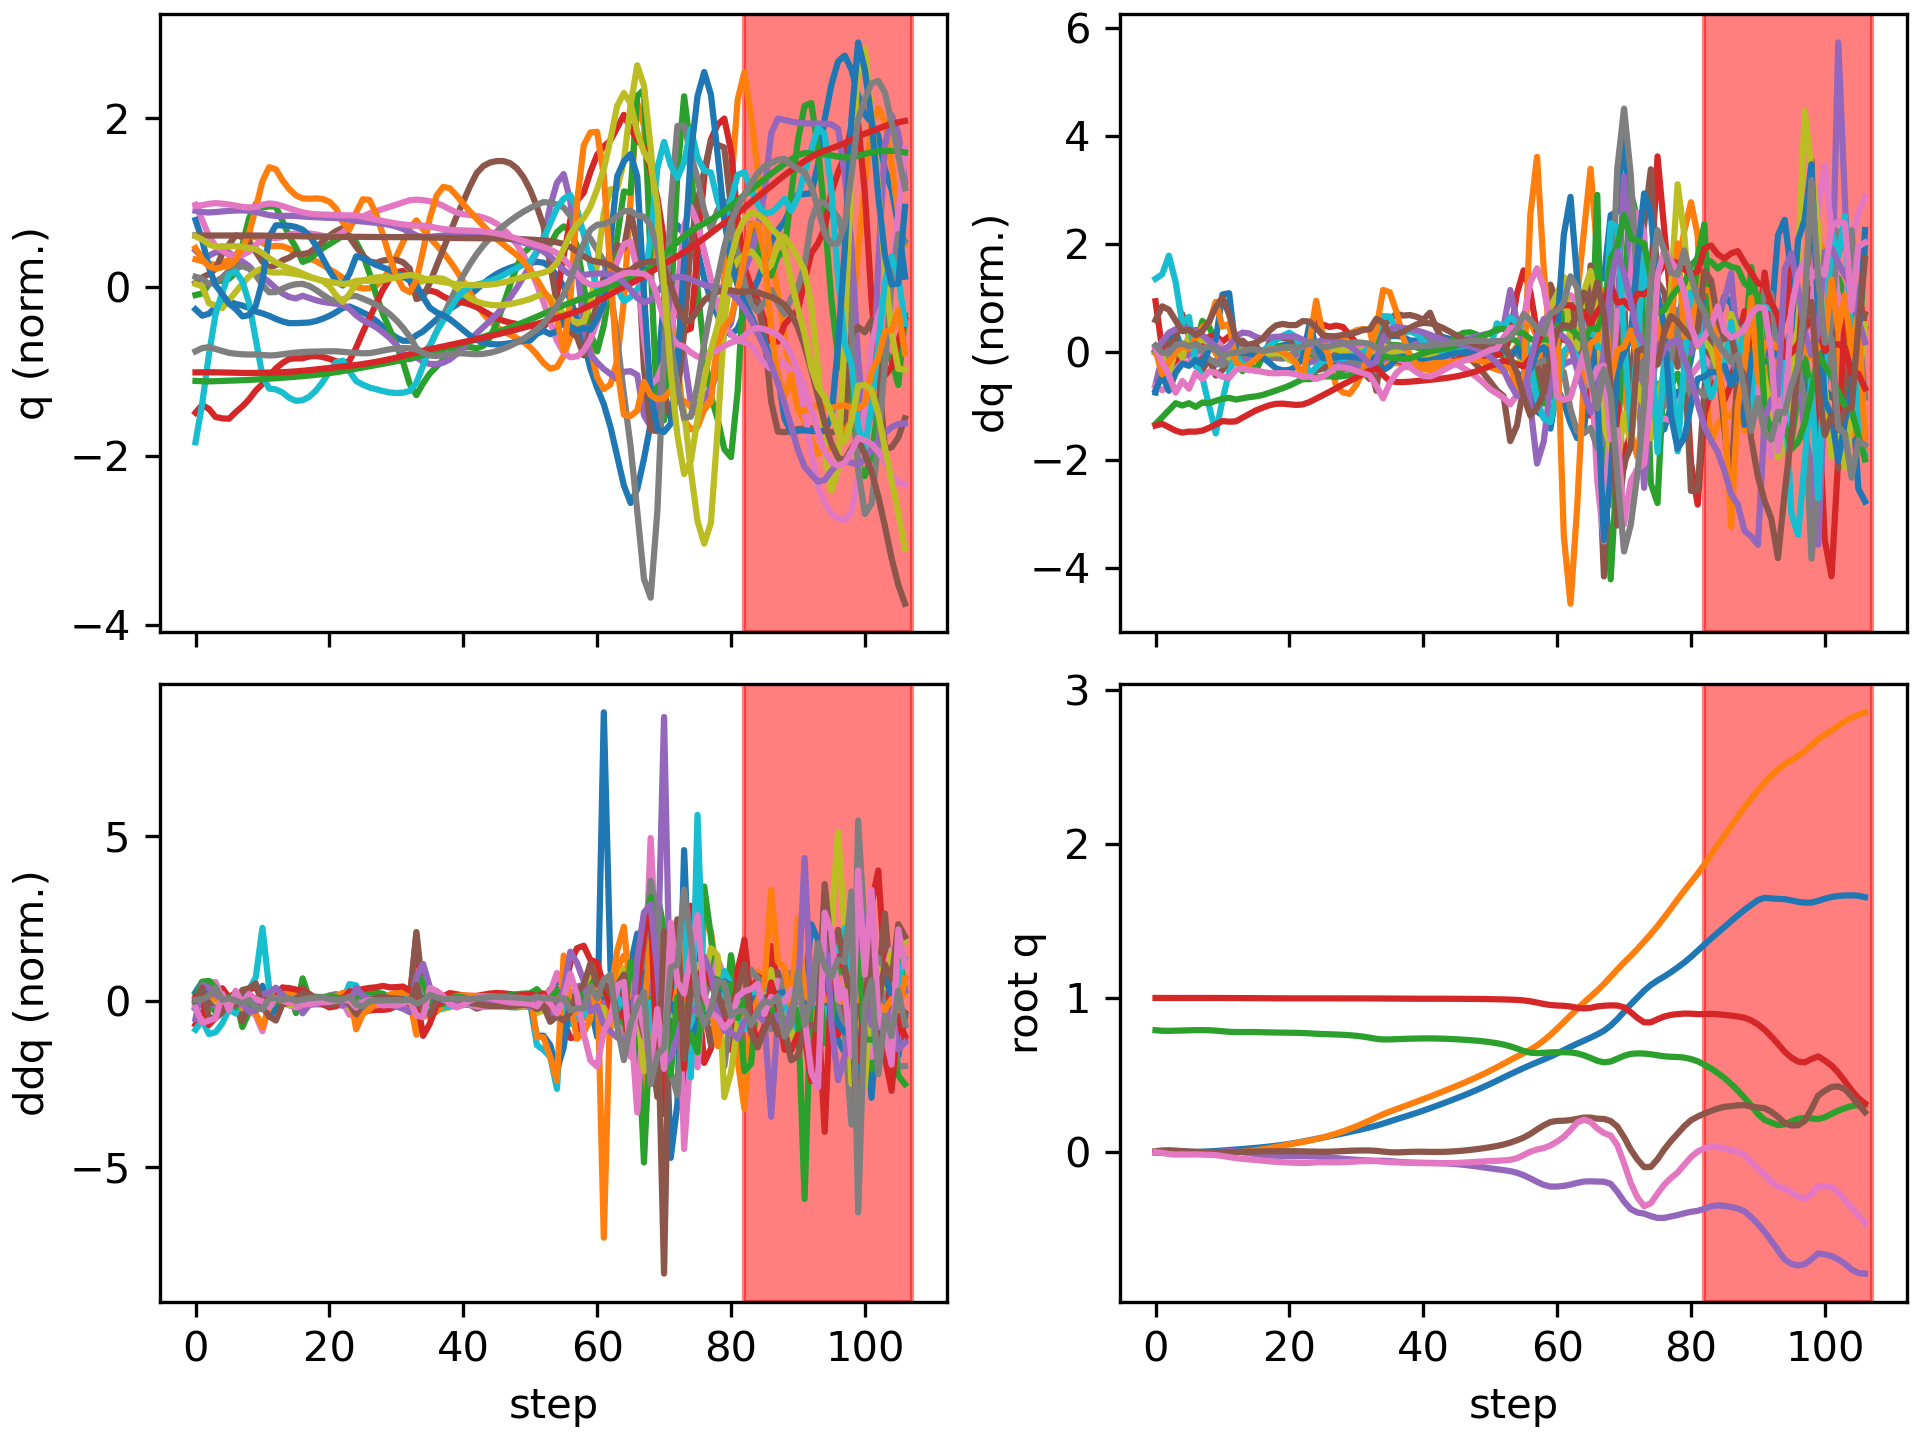

The table this chart was drawn from, first rows:
floating_base_joint_x, floating_base_joint_y, floating_base_joint_z, floating_base_joint_qw, floating_base_joint_qx, floating_base_joint_qy, floating_base_joint_qz, left_hip_pitch_joint_q, left_hip_roll_joint_q, left_hip_yaw_joint_q, left_knee_joint_q, left_ankle_pitch_joint_q, left_ankle_roll_joint_q, right_hip_pitch_joint_q, right_hip_roll_joint_q, right_hip_yaw_joint_q, right_knee_joint_q, right_ankle_pitch_joint_q, right_ankle_roll_joint_q, floating_base_joint_vx, floating_base_joint_vy, floating_base_joint_vz, floating_base_joint_wx, floating_base_joint_wy
-0.002742, 0.000308, 0.7906, 1, 0.0001797, 0.005811, -0.0001618, -0.05747, -0.001818, -0.002858, 0.1256, -0.07616, 8.807889189149331e-05, -0.05768, -0.000421, 0.003117, 0.1258, -0.0762, -8.485524516767965e-06, -0.162, 0.02755, -0.2089, 0.02952, 0.6749
-0.005139, 0.001184, 0.7874, 0.9999, 0.001985, 0.01077, -0.004981, -0.0864, -0.006651, -0.0006595, 0.1689, -0.112, 0.01049, -0.1373, -0.007162, -0.003872, 0.2788, -0.1558, -0.02019, -0.07476, 0.05832, -0.09723, 0.4057, 0.299
-0.005839, 0.001865, 0.7868, 0.9998, 0.006125, 0.01234, -0.01208, -0.07764, -0.01426, 0.01236, 0.1468, -0.1042, 0.0172, -0.2198, -0.02443, -0.0577, 0.4714, -0.2647, -0.03367, 0.01657, -0.00181, 0.01507, 0.3136, -0.03732
-0.004524, 0.001201, 0.7876, 0.9998, 0.007873, 0.009415, -0.01574, -0.04615, -0.01676, 0.01649, 0.1017, -0.08535, 0.02779, -0.272, -0.01642, -0.06482, 0.6324, -0.334, -0.03753, 0.1069, -0.06253, 0.06028, 0.0184, -0.4995
-0.002805, -0.0004386, 0.789, 0.9999, 0.006421, 0.006352, -0.01465, -0.03238, -0.01175, 0.01704, 0.09408, -0.08714, 0.05797, -0.296, -0.002159, -0.07333, 0.7183, -0.3689, -0.03466, 0.0776, -0.09796, 0.07521, -0.2734, -0.1931
-0.0009555, -0.002189, 0.7902, 0.9999, 0.004001, 0.003375, -0.01536, -0.02104, -0.002958, 0.01971, 0.09178, -0.08715, 0.07658, -0.3169, 0.01868, -0.048, 0.7887, -0.4067, -0.03207, 0.1073, -0.07892, 0.05469, -0.229, -0.3971
0.0005507, -0.003845, 0.7912, 0.9999, 0.0007152, 0.002043, -0.0146, -0.03192, 0.01024, 0.0282, 0.1286, -0.114, 0.09488, -0.3249, 0.02807, -0.02196, 0.7992, -0.428, -0.02165, 0.05899, -0.08123, 0.03653, -0.381, 0.0225
0.002476, -0.005384, 0.7914, 0.9999, -0.002838, 0.001135, -0.01587, -0.03964, 0.0357, 0.0666, 0.1612, -0.1355, 0.09171, -0.3188, 0.03385, 0.004085, 0.7612, -0.4572, 0.0001737, 0.1166, -0.06197, -0.01464, -0.2661, -0.1453
0.004721, -0.006152, 0.7904, 0.9998, -0.0043, 0.0008193, -0.0172, -0.05068, 0.05646, 0.1041, 0.2003, -0.1605, 0.0825, -0.3002, 0.02631, 0.02686, 0.6752, -0.4522, 0.02692, 0.1069, -0.01392, -0.08918, -0.004837, 0.06056
0.007322, -0.005832, 0.788, 0.9998, -0.002542, 0.0009357, -0.01918, -0.06679, 0.06252, 0.1238, 0.2496, -0.1983, 0.0621, -0.2675, 0.004979, 0.04322, 0.5315, -0.4155, 0.07274, 0.1382, 0.04586, -0.1594, 0.3797, 0.02208
0.01056, -0.004145, 0.784, 0.9997, 0.003279, 8.66961136637757e-05, -0.02486, -0.076, 0.04474, 0.119, 0.2865, -0.2167, 0.04198, -0.2347, -0.02625, 0.05276, 0.3875, -0.3165, 0.1219, 0.1634, 0.1079, -0.2111, 0.6528, -0.07872
0.01384, -0.002141, 0.7805, 0.9995, 0.007079, -0.0006759, -0.03232, -0.08727, 0.03373, 0.1205, 0.3305, -0.2459, 0.03092, -0.2279, -0.05058, 0.0408, 0.3374, -0.1428, 0.1474, 0.1765, 0.09612, -0.1511, 0.1817, -0.1094
0.01699, -0.0002421, 0.7789, 0.9992, 0.005063, -0.000164, -0.03853, -0.1014, 0.03612, 0.1202, 0.3738, -0.2787, 0.03499, -0.2306, -0.04983, 0.03912, 0.3342, -0.09687, 0.1437, 0.1543, 0.1018, -0.03234, -0.4683, 0.1078
0.02025, 0.002505, 0.7788, 0.9991, -0.0004499, 0.001285, -0.04353, -0.113, 0.03479, 0.1001, 0.4038, -0.3068, 0.0449, -0.2249, -0.03863, 0.03997, 0.322, -0.09788, 0.1235, 0.1701, 0.1682, 0.01848, -0.6049, 0.1342
0.02382, 0.006574, 0.7791, 0.9989, -0.006673, 0.002677, -0.04736, -0.1209, 0.02809, 0.07874, 0.4271, -0.326, 0.05028, -0.2134, -0.0297, 0.03791, 0.3008, -0.09872, 0.1075, 0.186, 0.233, 0.006947, -0.6383, 0.09527
0.02767, 0.01196, 0.7787, 0.9986, -0.01276, 0.003801, -0.0508, -0.121, 0.01639, 0.06345, 0.4299, -0.3334, 0.05838, -0.2054, -0.02439, 0.03468, 0.2891, -0.1038, 0.09603, 0.1959, 0.2973, -0.03751, -0.5879, 0.08714
0.03176, 0.01843, 0.7776, 0.9983, -0.01814, 0.004717, -0.05516, -0.1195, 0.004727, 0.04329, 0.4305, -0.3192, 0.0572, -0.2042, -0.02354, 0.03073, 0.2916, -0.1143, 0.09058, 0.2135, 0.3442, -0.06312, -0.4758, 0.04927
0.0363, 0.02579, 0.7766, 0.998, -0.02171, 0.005222, -0.05936, -0.1179, 0.001014, 0.04682, 0.4406, -0.3309, 0.06014, -0.2065, -0.0303, 0.02458, 0.3053, -0.1376, 0.08987, 0.2419, 0.3873, -0.04452, -0.2629, 0.0161
0.04143, 0.03385, 0.7758, 0.9977, -0.02344, 0.005448, -0.06286, -0.1112, -0.00665, 0.05492, 0.4431, -0.3435, 0.07061, -0.2116, -0.0429, 0.01906, 0.3299, -0.1776, 0.09053, 0.2719, 0.4128, -0.03612, -0.1139, 0.01184
0.04716, 0.04219, 0.7751, 0.9975, -0.02425, 0.005665, -0.0654, -0.1005, -0.01778, 0.0622, 0.4375, -0.3518, 0.08272, -0.2188, -0.05834, 0.01276, 0.3635, -0.2273, 0.08948, 0.3014, 0.4167, -0.0326, -0.07482, 0.02058
0.05354, 0.05044, 0.7745, 0.9974, -0.02507, 0.005891, -0.06712, -0.08722, -0.02956, 0.06792, 0.4275, -0.3574, 0.0943, -0.2246, -0.07254, -0.004128, 0.4047, -0.2764, 0.08456, 0.3354, 0.4049, -0.03303, -0.106, 0.0155
0.06073, 0.05843, 0.7738, 0.9973, -0.02605, 0.005799, -0.06894, -0.07024, -0.04082, 0.07373, 0.4138, -0.3616, 0.1035, -0.2213, -0.07903, -0.03299, 0.4408, -0.3184, 0.0722, 0.3767, 0.3937, -0.03463, -0.1059, -0.01533
0.06882, 0.06639, 0.7728, 0.9971, -0.0266, 0.005004, -0.07056, -0.05062, -0.05336, 0.07957, 0.4005, -0.3677, 0.1097, -0.2008, -0.07514, -0.05385, 0.4476, -0.3353, 0.04718, 0.4191, 0.4028, -0.07337, 0.003906, -0.08447
0.07727, 0.07484, 0.7705, 0.9972, -0.02647, 0.004045, -0.06929, -0.04395, -0.06811, 0.07998, 0.4161, -0.389, 0.091, -0.1665, -0.06333, -0.02848, 0.4058, -0.2888, 0.03362, 0.418, 0.4449, -0.1325, -0.009242, -0.07174
0.08571, 0.08438, 0.7678, 0.9975, -0.02728, 0.003315, -0.06573, -0.05737, -0.07984, 0.07066, 0.4901, -0.4245, 0.07206, -0.1392, -0.06261, 0.003504, 0.3671, -0.22, 0.06504, 0.4365, 0.5055, -0.1121, -0.1774, -0.1361
0.09451, 0.09514, 0.7661, 0.9974, -0.03045, 0.002706, -0.06518, -0.07195, -0.08348, 0.05334, 0.5768, -0.4501, 0.05402, -0.119, -0.0714, 0.01378, 0.3531, -0.2266, 0.08903, 0.4532, 0.5655, -0.07001, -0.3835, -0.07756
0.1035, 0.1071, 0.7646, 0.9972, -0.0346, 0.003016, -0.06602, -0.08741, -0.08301, 0.02704, 0.6561, -0.4684, 0.04271, -0.102, -0.08046, 0.02047, 0.3418, -0.241, 0.08776, 0.4555, 0.6281, -0.07145, -0.4099, 0.04236
0.1124, 0.1203, 0.763, 0.9971, -0.03883, 0.004742, -0.06591, -0.1107, -0.07579, -0.00298, 0.7364, -0.4884, 0.03995, -0.09035, -0.09106, 0.02398, 0.3348, -0.2541, 0.06143, 0.4473, 0.6906, -0.08615, -0.409, 0.1762
0.1214, 0.1348, 0.7611, 0.997, -0.04279, 0.006943, -0.06474, -0.1385, -0.05822, -0.02898, 0.8145, -0.5154, 0.04442, -0.07951, -0.1045, 0.02501, 0.3277, -0.2642, 0.02454, 0.4593, 0.7565, -0.11, -0.3701, 0.1638
0.1306, 0.1506, 0.7584, 0.9969, -0.04642, 0.008864, -0.06284, -0.1648, -0.03011, -0.05044, 0.8753, -0.5449, 0.04606, -0.06821, -0.1211, 0.0242, 0.3222, -0.2736, -0.01563, 0.4708, 0.8166, -0.1541, -0.3474, 0.1352
0.1402, 0.1676, 0.7546, 0.9969, -0.0497, 0.01023, -0.06057, -0.1872, 0.006088, -0.0716, 0.9126, -0.5826, 0.04574, -0.05681, -0.1412, 0.02283, 0.3201, -0.2846, -0.05056, 0.4866, 0.8793, -0.2179, -0.3074, 0.07104
0.1501, 0.1859, 0.7494, 0.9969, -0.05236, 0.01087, -0.05853, -0.2024, 0.04616, -0.09578, 0.919, -0.626, 0.04101, -0.0451, -0.1656, 0.02309, 0.3212, -0.298, -0.07361, 0.5037, 0.9467, -0.2962, -0.2387, 0.01742
0.1605, 0.2054, 0.7424, 0.9968, -0.05447, 0.01064, -0.05726, -0.2021, 0.08583, -0.1264, 0.8694, -0.66, 0.0283, -0.03413, -0.1946, 0.0244, 0.3281, -0.3157, -0.08029, 0.5256, 0.9994, -0.3951, -0.2195, -0.04698
0.1719, 0.2258, 0.7345, 0.9967, -0.05595, 0.008498, -0.0584, -0.1768, 0.1078, -0.1419, 0.7756, -0.649, -0.03277, -0.03125, -0.2314, 0.008166, 0.3604, -0.3335, -0.05923, 0.6013, 1.053, -0.352, 0.06652, -0.3217
0.1851, 0.2455, 0.7308, 0.9965, -0.0558, 0.003469, -0.06187, -0.1589, 0.08217, -0.1255, 0.7997, -0.6735, -0.02819, -0.03349, -0.2476, 0.01203, 0.4285, -0.3811, -0.004502, 0.7177, 0.9234, -0.04498, -0.03706, -0.6553
0.1991, 0.2629, 0.7312, 0.9962, -0.05833, -0.0006708, -0.06472, -0.1315, 0.05816, -0.112, 0.8099, -0.6851, -0.0003437, -0.0393, -0.2239, 0.01968, 0.505, -0.4229, 0.05408, 0.699, 0.8209, 0.06588, -0.385, -0.2444
0.213, 0.279, 0.7328, 0.9959, -0.06213, -0.001501, -0.06603, -0.1042, 0.03807, -0.1024, 0.7997, -0.6857, 0.0334, -0.04879, -0.1796, 0.02177, 0.5612, -0.4413, 0.09541, 0.692, 0.8006, 0.08756, -0.361, 0.02044
0.2268, 0.295, 0.7345, 0.9956, -0.06528, -0.0002739, -0.06747, -0.07725, 0.01743, -0.09306, 0.777, -0.6788, 0.06682, -0.0629, -0.1293, 0.01993, 0.6049, -0.4529, 0.1115, 0.6834, 0.7996, 0.07852, -0.2888, 0.1789
0.2404, 0.3111, 0.7358, 0.9953, -0.06745, 0.00166, -0.0692, -0.05527, -0.006442, -0.08507, 0.7588, -0.6608, 0.1, -0.0816, -0.08056, 0.008774, 0.6502, -0.4686, 0.109, 0.6895, 0.8067, 0.06303, -0.1825, 0.1736
0.2545, 0.3273, 0.7369, 0.9951, -0.06866, 0.00272, -0.07062, -0.03599, -0.03408, -0.07872, 0.7492, -0.6321, 0.1324, -0.0974, -0.03612, -0.009057, 0.692, -0.4891, 0.0959, 0.7195, 0.8167, 0.04435, -0.08708, 0.04255
0.2693, 0.3437, 0.7375, 0.995, -0.06931, 0.002525, -0.07144, -0.01502, -0.06448, -0.07498, 0.7421, -0.5971, 0.1624, -0.1064, 0.004162, -0.02735, 0.7219, -0.5116, 0.08072, 0.7531, 0.8274, 0.02063, -0.04488, -0.0608
0.2846, 0.3604, 0.7376, 0.995, -0.06987, 0.001769, -0.07182, 0.008992, -0.09646, -0.07506, 0.7322, -0.5587, 0.1931, -0.1111, 0.04058, -0.04201, 0.7391, -0.5329, 0.06668, 0.7789, 0.8393, -0.01, -0.05701, -0.07337
0.3005, 0.3773, 0.737, 0.9949, -0.07076, 0.001342, -0.07207, 0.03551, -0.1276, -0.07693, 0.7166, -0.5211, 0.2196, -0.1158, 0.07299, -0.05206, 0.7478, -0.5498, 0.05352, 0.7974, 0.8516, -0.04325, -0.1092, -0.008498
0.3166, 0.3945, 0.7359, 0.9948, -0.07225, 0.001849, -0.07199, 0.06225, -0.1543, -0.07346, 0.6958, -0.4875, 0.2338, -0.1237, 0.1009, -0.05884, 0.7539, -0.5611, 0.04056, 0.8124, 0.8658, -0.07445, -0.1887, 0.09083
0.333, 0.4119, 0.7341, 0.9947, -0.07455, 0.003515, -0.07136, 0.08648, -0.1754, -0.06165, 0.6739, -0.4543, 0.241, -0.1371, 0.1248, -0.06278, 0.7615, -0.5667, 0.02804, 0.8285, 0.8822, -0.1006, -0.2877, 0.1906
0.3498, 0.4298, 0.7318, 0.9945, -0.07779, 0.006258, -0.07004, 0.1066, -0.1915, -0.04173, 0.6547, -0.4181, 0.2439, -0.1567, 0.1457, -0.06427, 0.772, -0.5681, 0.01657, 0.8495, 0.9023, -0.1216, -0.3921, 0.2716
0.367, 0.4481, 0.7292, 0.9943, -0.08196, 0.009898, -0.06809, 0.1225, -0.2037, -0.01623, 0.6402, -0.3768, 0.2439, -0.1836, 0.1642, -0.06339, 0.7851, -0.5668, 0.006423, 0.8762, 0.9273, -0.14, -0.4914, 0.3375
0.3849, 0.467, 0.7262, 0.9939, -0.08699, 0.01431, -0.06566, 0.135, -0.2136, 0.0113, 0.6299, -0.3296, 0.2397, -0.2189, 0.1811, -0.06041, 0.7995, -0.5631, -0.002898, 0.9081, 0.9576, -0.1599, -0.5783, 0.398
0.4034, 0.4866, 0.7227, 0.9935, -0.09271, 0.01946, -0.06295, 0.1449, -0.2228, 0.03686, 0.6224, -0.2766, 0.2293, -0.2639, 0.1965, -0.05586, 0.8135, -0.5582, -0.01268, 0.9437, 0.9934, -0.1872, -0.6469, 0.4623
0.4226, 0.5069, 0.7185, 0.993, -0.09888, 0.0254, -0.06022, 0.1529, -0.2337, 0.05583, 0.6163, -0.2181, 0.2116, -0.3201, 0.2104, -0.05026, 0.8266, -0.5539, -0.02442, 0.9799, 1.035, -0.2295, -0.6856, 0.541
0.4425, 0.5282, 0.7132, 0.9923, -0.1051, 0.03223, -0.05787, 0.1588, -0.2489, 0.06438, 0.6107, -0.1546, 0.186, -0.3893, 0.2222, -0.04428, 0.8385, -0.5525, -0.04095, 1.015, 1.084, -0.2953, -0.6769, 0.6338
0.4631, 0.5504, 0.7063, 0.9915, -0.111, 0.0398, -0.05589, 0.1624, -0.2694, 0.06349, 0.6061, -0.08546, 0.1526, -0.4725, 0.2331, -0.03519, 0.8786, -0.5263, -0.05724, 1.065, 1.126, -0.3685, -0.6861, 0.6701
0.4843, 0.5737, 0.6979, 0.9905, -0.1165, 0.0492, -0.0537, 0.1582, -0.2931, 0.05908, 0.6077, -0.006003, 0.1136, -0.5623, 0.2415, -0.02526, 0.9268, -0.514, -0.07791, 1.072, 1.183, -0.4626, -0.6266, 0.9642
0.5051, 0.5972, 0.6866, 0.9892, -0.1232, 0.06184, -0.04969, 0.1371, -0.309, 0.06814, 0.6444, 0.1642, 0.03588, -0.6653, 0.2396, -0.03968, 0.9896, -0.5276, -0.09597, 1.038, 1.156, -0.6426, -0.9689, 1.217
0.5253, 0.6198, 0.672, 0.9872, -0.1339, 0.07685, -0.03946, 0.09702, -0.3041, 0.08473, 0.7843, 0.2877, -0.04243, -0.7635, 0.2334, -0.07161, 1.05, -0.5161, -0.13, 1.027, 1.114, -0.7878, -1.404, 1.222
0.5454, 0.6414, 0.6562, 0.9841, -0.1495, 0.09434, -0.01887, 0.04886, -0.2724, 0.09271, 1.004, 0.3347, -0.08388, -0.8256, 0.224, -0.08959, 1.086, -0.4579, -0.1872, 1.013, 1.08, -0.7728, -2.05, 1.477
0.5646, 0.6644, 0.6453, 0.9783, -0.1703, 0.1182, 0.002953, -0.01251, -0.2205, 0.08675, 1.205, 0.1889, -0.09759, -0.8495, 0.1966, -0.1096, 1.101, -0.4983, -0.09321, 0.9404, 1.226, -0.36, -2.575, 2.42
0.583, 0.6917, 0.6421, 0.9701, -0.1926, 0.1469, 0.01733, -0.09896, -0.1821, 0.06502, 1.312, -0.1596, -0.1089, -0.845, 0.1696, -0.1185, 1.045, -0.5123, 0.08287, 0.9105, 1.476, -0.01238, -2.364, 2.803
0.6013, 0.7241, 0.6443, 0.9613, -0.2122, 0.1737, 0.02657, -0.2047, -0.192, 0.01097, 1.358, -0.4827, -0.1458, -0.8149, 0.1465, -0.1156, 0.9456, -0.5041, 0.1872, 0.9364, 1.736, 0.1909, -1.96, 2.298
0.6194, 0.7605, 0.6472, 0.9541, -0.2232, 0.195, 0.0434, -0.3314, -0.2534, -0.05531, 1.474, -0.6332, -0.09291, -0.7578, 0.1229, -0.0582, 0.8266, -0.5102, 0.2109, 0.9233, 1.899, 0.1028, -1.014, 1.286
... 47 more rows
